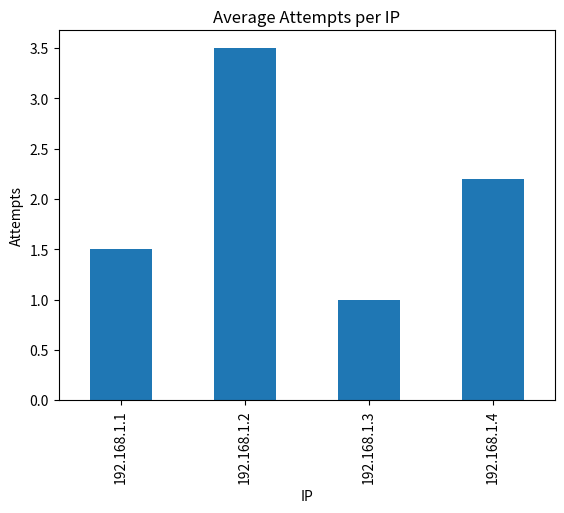

Recreate this plot in Python.
# Step1 = Create a Security Dataset
import pandas as pd
import matplotlib.pyplot as plt
data = {
    "IP": ["192.168.1.1","192.168.1.2","192.168.1.1","192.168.1.3","192.168.1.2","192.168.1.4"],
    "Status": ["Success","Failed","Failed","Success","Failed","Failed"],
    "Attempts": [1,3,2,1,4,None],
    "Country": ["India","India","India","US","India","UK"]
}
df = pd.DataFrame(data)
# print(df)

# Step2 = Data Cleaning

# Check missing values
# print(df.isnull().sum())

# Fill missing Attempts
df["Attempts"] = df["Attempts"].fillna(df["Attempts"].mean())

# 3. Remove duplicates
df = df.drop_duplicates()

# print(df)

# Step 3 = Analysis

# To find out how many failed logins
failed = df[df["Status"] == "Failed"]
# print(f"There was {len(failed)} failed logins")

# Which IP has most failed attempts?

# print(f"The IP address {failed["IP"].value_counts()} have most failed attempts")

#Average attempts per IP

# print(df.groupby("IP")["Attempts"].mean())

# STEP 4: Visualization


#Chart 1: Login Status Count

# import matplotlib.pyplot as plt

# df["Status"].value_counts().plot(kind="bar")
# plt.title("Login Status Count")
# plt.grid()
# plt.xlabel("Status")
# plt.ylabel("Count")
# plt.show()

# Chart 2: Failed Attempts per IP

# failed["IP"].value_counts().plot(kind="bar")
# plt.title("Failed Attempts per IP")
# plt.xlabel("IP Address")
# plt.ylabel("Count")
# plt.show()

# Chart 3: Average Attempts per IP

avg_attempts = df.groupby("IP")["Attempts"].mean()

avg_attempts.plot(kind="bar")
plt.title("Average Attempts per IP")
plt.xlabel("IP")
plt.ylabel("Attempts")
plt.show()
